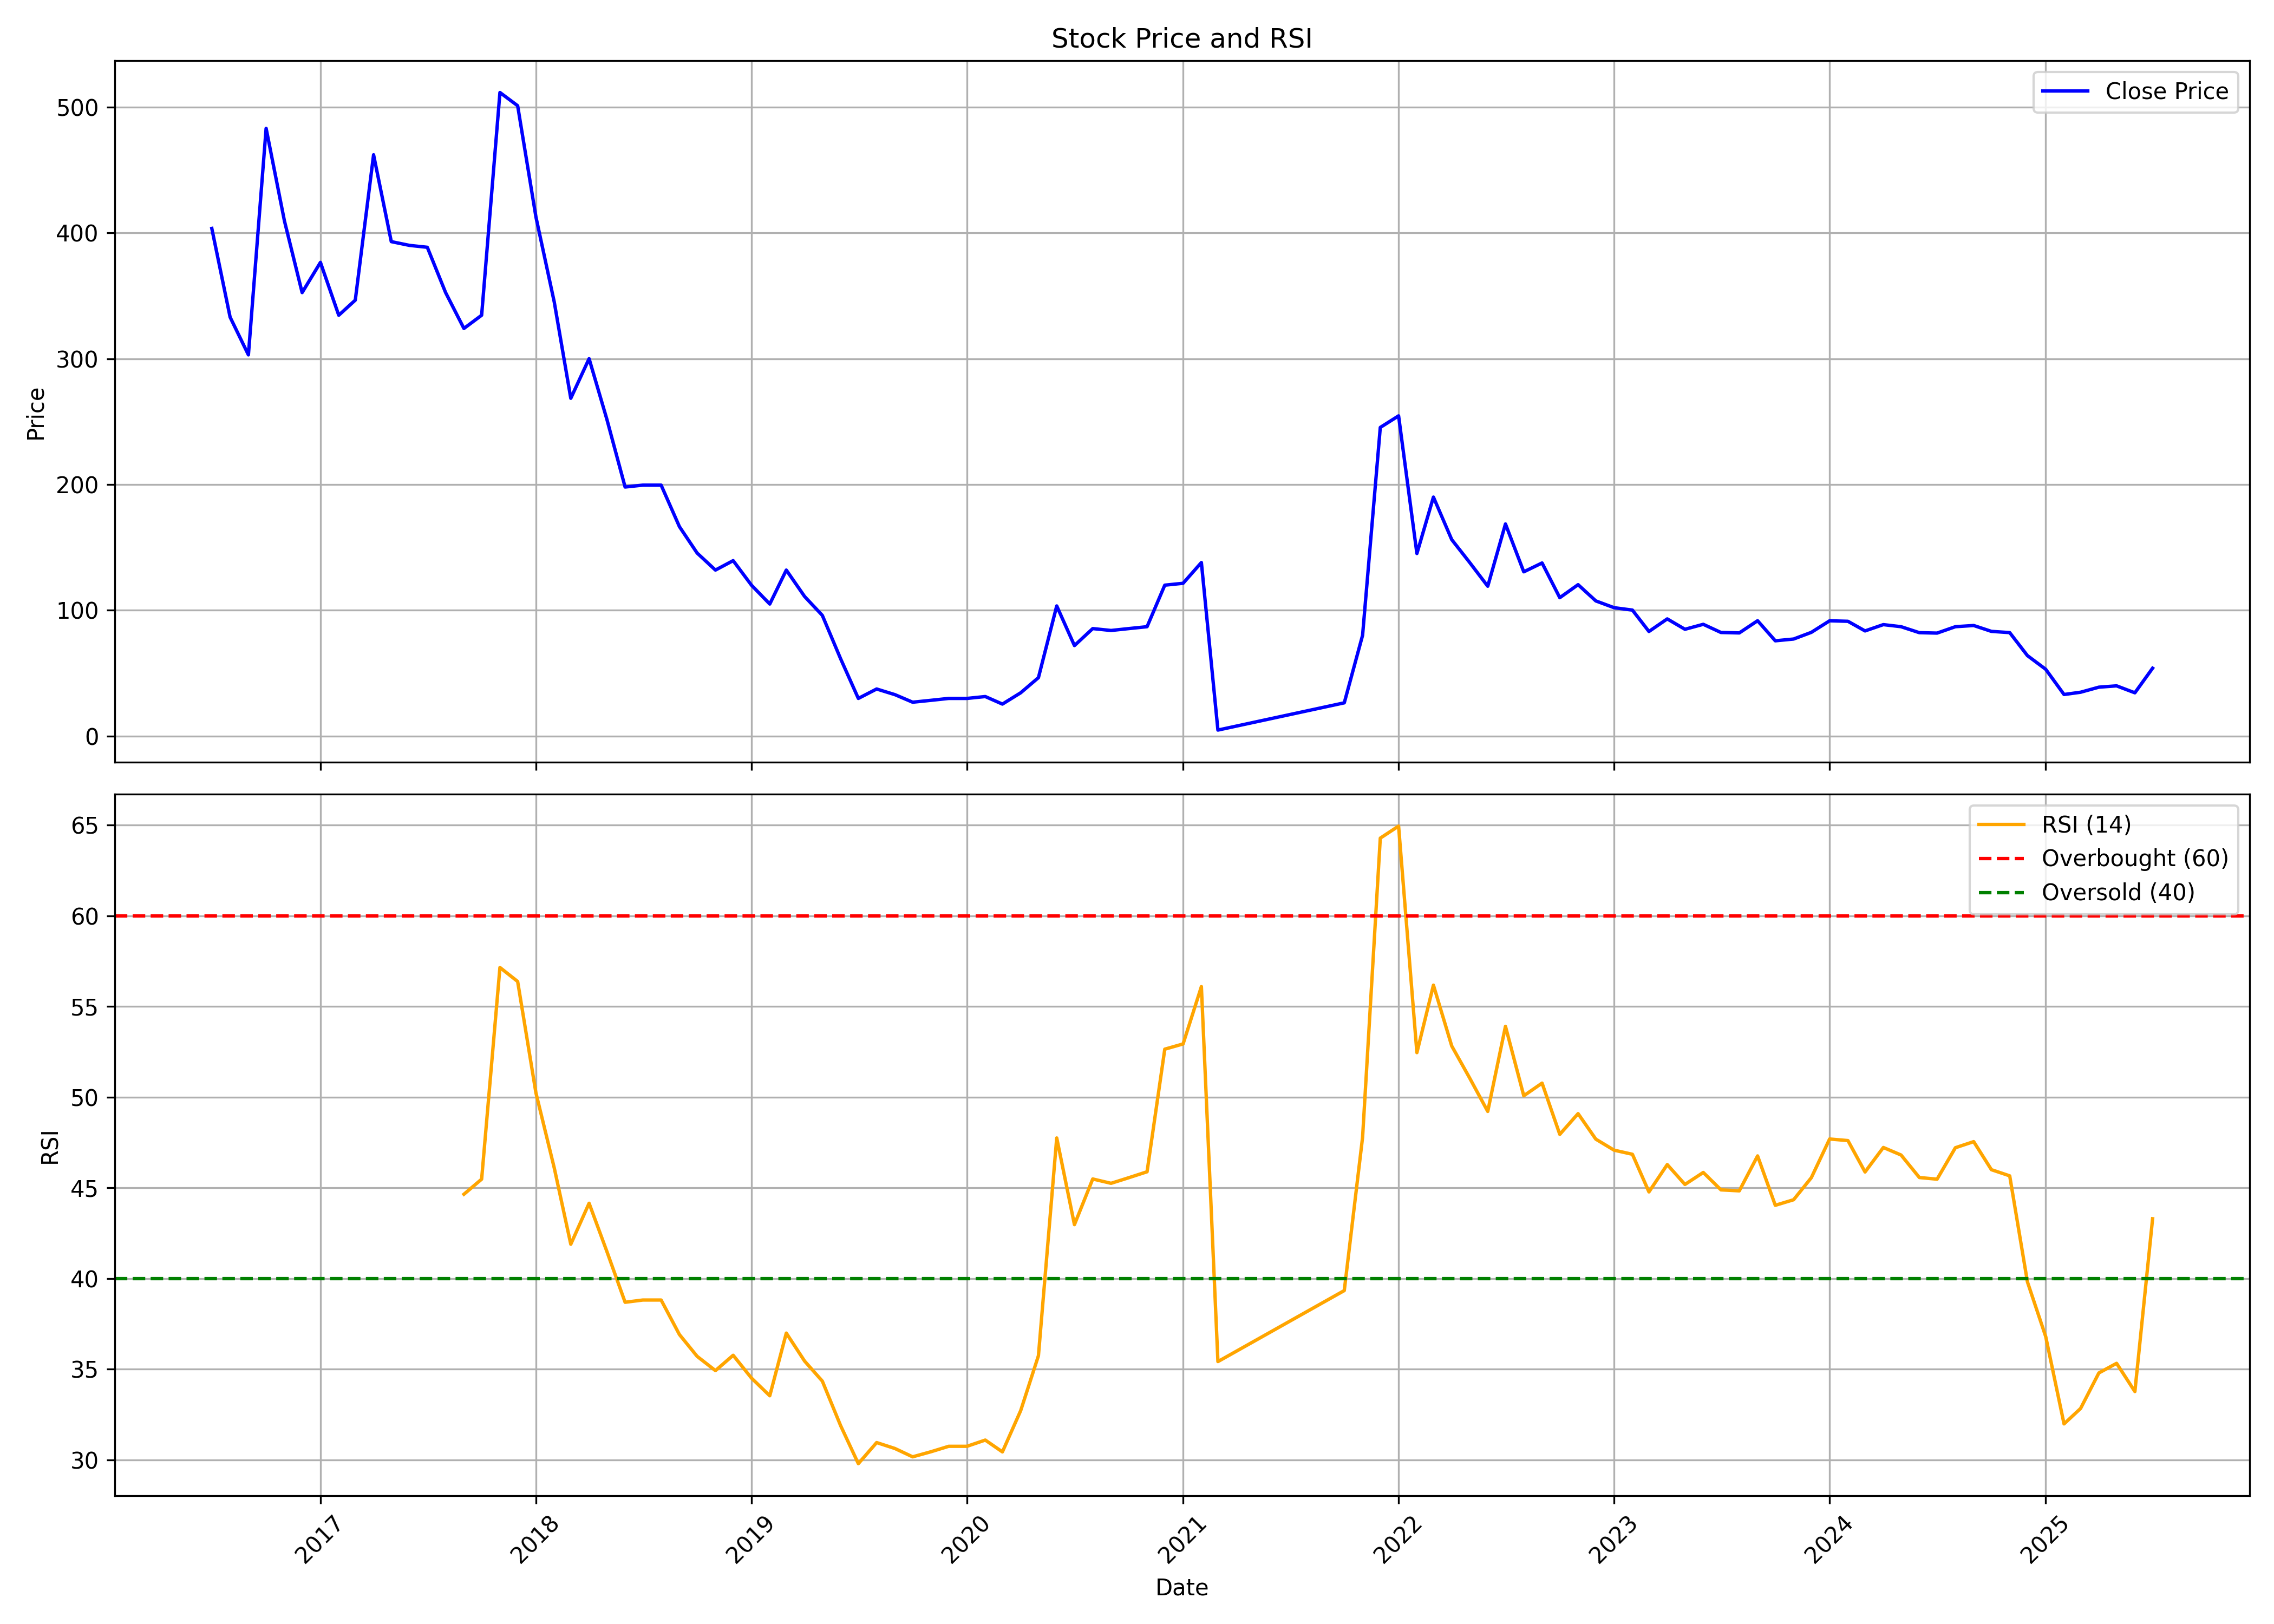

Source data for this figure (header and first rows):
, date, symbol, open, high, low, close, volume, rsi
0, 2016-07-01, DIGJAMLMTD, 475.8, 499.5, 343.5, 403.5, 64481, 
1, 2016-08-01, DIGJAMLMTD, 427.5, 427.5, 303.0, 333.0, 92429, 
2, 2016-09-01, DIGJAMLMTD, 324.0, 363.0, 273.0, 303.0, 99061, 
3, 2016-10-01, DIGJAMLMTD, 300.0, 522.0, 298.5, 483.0, 440927, 
4, 2016-11-01, DIGJAMLMTD, 480.0, 498.0, 312.0, 409.5, 170622, 
5, 2016-12-01, DIGJAMLMTD, 418.5, 447.0, 333.0, 352.5, 95566, 
6, 2017-01-01, DIGJAMLMTD, 349.5, 435.0, 345.0, 376.5, 188289, 
7, 2017-02-01, DIGJAMLMTD, 378.0, 423.0, 333.0, 334.5, 139736, 
8, 2017-03-01, DIGJAMLMTD, 340.5, 379.5, 328.5, 346.5, 192798, 
9, 2017-04-01, DIGJAMLMTD, 346.5, 495.0, 337.5, 462.0, 399307, 
10, 2017-05-01, DIGJAMLMTD, 450.0, 531.0, 384.0, 393.0, 290257, 
11, 2017-06-01, DIGJAMLMTD, 397.5, 450.0, 384.0, 390.0, 228954, 
12, 2017-07-01, DIGJAMLMTD, 394.5, 430.5, 379.5, 388.5, 158785, 
13, 2017-08-01, DIGJAMLMTD, 391.5, 397.5, 309.0, 352.5, 129418, 
14, 2017-09-01, DIGJAMLMTD, 355.5, 397.5, 321.0, 324.0, 183440, 44.65
15, 2017-10-01, DIGJAMLMTD, 330.0, 391.5, 318.0, 334.5, 191691, 45.48
16, 2017-11-01, DIGJAMLMTD, 339.0, 576.0, 330.0, 511.5, 1760695, 57.15
17, 2017-12-01, DIGJAMLMTD, 517.5, 682.5, 447.0, 501.0, 1294975, 56.38
18, 2018-01-01, DIGJAMLMTD, 502.5, 550.5, 403.5, 412.5, 132707, 50.23
19, 2018-02-01, DIGJAMLMTD, 420.0, 426.0, 342.0, 345.0, 106195, 46.1
20, 2018-03-01, DIGJAMLMTD, 345.0, 348.0, 255.0, 268.5, 130653, 41.89
21, 2018-04-01, DIGJAMLMTD, 277.5, 355.5, 270.0, 300.0, 89456, 44.15
22, 2018-05-01, DIGJAMLMTD, 300.0, 306.0, 222.0, 252.0, 58574, 41.5
23, 2018-06-01, DIGJAMLMTD, 246.0, 252.0, 177.0, 198.0, 50831, 38.69
24, 2018-07-01, DIGJAMLMTD, 202.5, 225.0, 172.5, 199.5, 115117, 38.82
25, 2018-08-01, DIGJAMLMTD, 205.5, 238.5, 192.0, 199.5, 83548, 38.82
26, 2018-09-01, DIGJAMLMTD, 207.0, 226.5, 154.5, 166.5, 54724, 36.91
27, 2018-10-01, DIGJAMLMTD, 163.5, 201.0, 124.5, 145.5, 98981, 35.71
28, 2018-11-01, DIGJAMLMTD, 147.0, 159.0, 130.5, 132.0, 59238, 34.92
29, 2018-12-01, DIGJAMLMTD, 132.0, 153.0, 121.5, 139.5, 76560, 35.77
30, 2019-01-01, DIGJAMLMTD, 136.5, 154.5, 120.0, 120.0, 54955, 34.51
31, 2019-02-01, DIGJAMLMTD, 121.5, 129.0, 85.5, 105.0, 86796, 33.54
32, 2019-03-01, DIGJAMLMTD, 105.0, 147.0, 105.0, 132.0, 86189, 36.99
33, 2019-04-01, DIGJAMLMTD, 132.0, 136.5, 105.0, 111.0, 18921, 35.45
34, 2019-05-01, DIGJAMLMTD, 106.5, 112.5, 87.0, 96.0, 27466, 34.35
35, 2019-06-01, DIGJAMLMTD, 93.0, 99.0, 60.0, 61.5, 34218, 31.89
36, 2019-07-01, DIGJAMLMTD, 60.0, 63.0, 30.0, 30.0, 47606, 29.8
37, 2019-08-01, DIGJAMLMTD, 28.5, 43.5, 27.0, 37.5, 23660, 30.96
38, 2019-09-01, DIGJAMLMTD, 39.0, 40.5, 33.0, 33.0, 11722, 30.63
39, 2019-10-01, DIGJAMLMTD, 33.0, 33.0, 24.0, 27.0, 16217, 30.17
40, 2019-11-01, DIGJAMLMTD, 25.5, 28.5, 24.0, 28.5, 15350, 30.45
41, 2019-12-01, DIGJAMLMTD, 30.0, 37.5, 28.5, 30.0, 9988, 30.75
42, 2020-01-01, DIGJAMLMTD, 28.5, 33.0, 27.0, 30.0, 10204, 30.75
43, 2020-02-01, DIGJAMLMTD, 28.5, 34.5, 25.5, 31.5, 11129, 31.1
44, 2020-03-01, DIGJAMLMTD, 30.0, 34.5, 25.5, 25.5, 10933, 30.44
45, 2020-04-01, DIGJAMLMTD, 25.5, 34.5, 24.0, 34.5, 14652, 32.72
46, 2020-05-01, DIGJAMLMTD, 34.5, 46.5, 31.5, 46.5, 14863, 35.74
47, 2020-06-01, DIGJAMLMTD, 46.5, 103.5, 46.5, 103.5, 23309, 47.75
48, 2020-07-01, DIGJAMLMTD, 108.0, 117.0, 70.5, 72.0, 68886, 42.97
49, 2020-08-01, DIGJAMLMTD, 69.0, 108.0, 69.0, 85.5, 32936, 45.49
50, 2020-09-01, DIGJAMLMTD, 82.5, 91.5, 72.0, 84.0, 20053, 45.25
51, 2020-10-01, DIGJAMLMTD, 81.0, 99.0, 79.5, 85.5, 17997, 45.56
52, 2020-11-01, DIGJAMLMTD, 84.0, 90.0, 73.5, 87.0, 20763, 45.89
53, 2020-12-01, DIGJAMLMTD, 88.5, 133.5, 84.0, 120.0, 39088, 52.64
54, 2021-01-01, DIGJAMLMTD, 126.0, 165.0, 114.0, 121.5, 32287, 52.93
55, 2021-02-01, DIGJAMLMTD, 121.5, 138.0, 105.0, 138.0, 63412, 56.09
56, 2021-03-01, DIGJAMLMTD, 132.0, 144.0, 4.6, 4.85, 179503, 35.42
57, 2021-10-01, DIGJAMLMTD, 16.45, 26.5, 16.45, 26.5, 3743, 39.34
58, 2021-11-01, DIGJAMLMTD, 29.15, 80.15, 29.15, 80.15, 5354, 47.78
59, 2021-12-01, DIGJAMLMTD, 84.15, 245.4, 84.15, 245.4, 81154, 64.28
... 43 more rows
